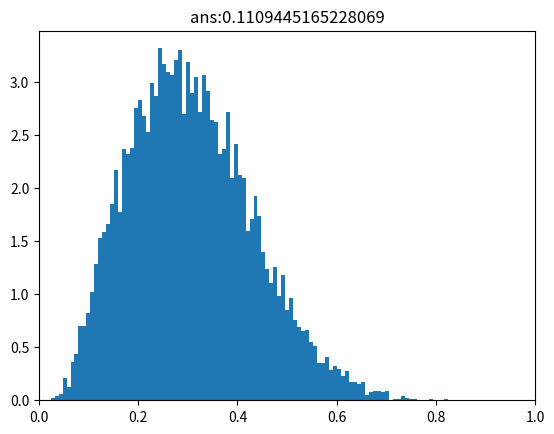

Generate this figure with matplotlib: (Note: this script raises an exception after producing the figure.)
import random
import numpy as np
import matplotlib.pyplot as plt
# ここでは、赤玉と白玉が混じった袋の中から復元抽出試行を繰り返して、赤玉と白玉の比率を推定する。

a = 1
b = 2
theta = np.random.beta(a,  b) # 赤玉の比率をBeta(a=1,b=2)でサンプルする。(答えは未知)。ベータ分布にするのは、事後分布を解析的に求めるのに都合がいいから。

for sample_num in [10, 100, 1000]: # サンプルを10, 100, 1000で試してみる
    sample = np.random.choice([0, 1], size=sample_num, p=[1-theta, theta]) # 確率thetaで赤玉、確率1-thetaで白玉を得る試行をサンプル回数繰り返す
    
    # P(\theta | X) を知りたい
    # ベイズの定理から、
    # P(\theta | X) = P(X| \theta) p(\theta) / P(X) = Π_i P(x_i|\theta) p(theta) / P(X)
    # = Π_i P(x_i|\theta) p(theta) (分母は無視)
    # 両辺対数をとると、
    # ln P(\theta | X ) = (Σ_i ln P(x_i | \theta) ) + ln P(theta)
    # P(x_i | \theta) はベルヌーイ分布、P(theta)はベータ分布なので
    # 右辺 = (Σ_i x_i ln \theta  + (1-x_i) ln (1-\theta) ) + (a-1) ln \theta + (b-1) ln (1-\theta) + const (constは\thetaに関係ない部分)
    # = (Σ x_i +a -1) ln \theta  + (N - Σ x_i +b -1) ln (1-\theta)
    # グッと、両辺を見比べてみると、右辺はＢeta(Σ x_i +a, N - Σ x_i +b)になっている！！
    a_prime = sum(sample) + a # 事後分布のパラメータa'
    b_prime = sample_num - sum(sample) + b
    
    # 以下、可視化用
    view_sample = np.random.beta(a_prime, b_prime, 10000)
    plt.hist(view_sample, bins=100,density=True)
    plt.title(f'ans:{theta}')
    plt.xlim(0,1)
    plt.savefig(f'./../view/parameter_estimate/{sample_num}.png')
    plt.close()
    
    